4-way image classification set "achira_image_classify" from GitHub (heroorkrishna/achira_image_classify); label vocabulary: disc, gear, hexagon, square.

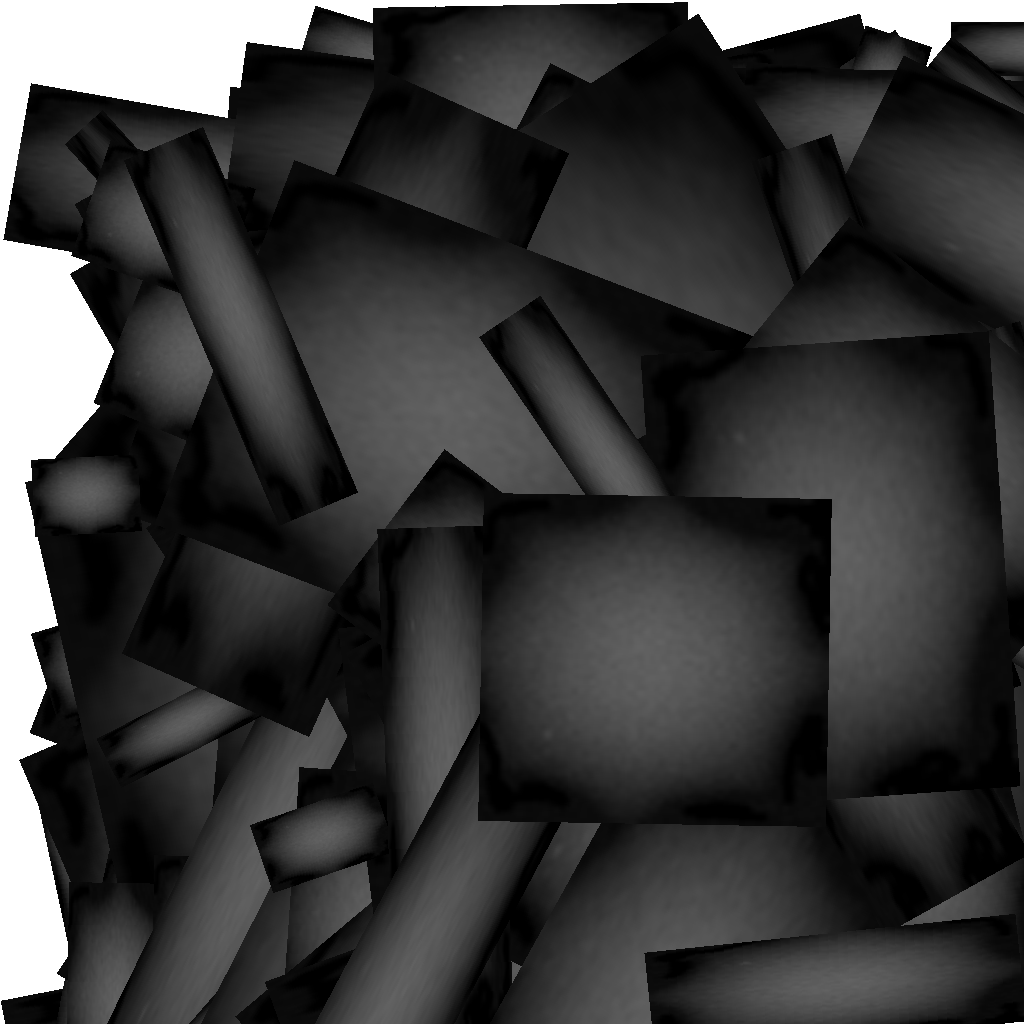
Label: gear

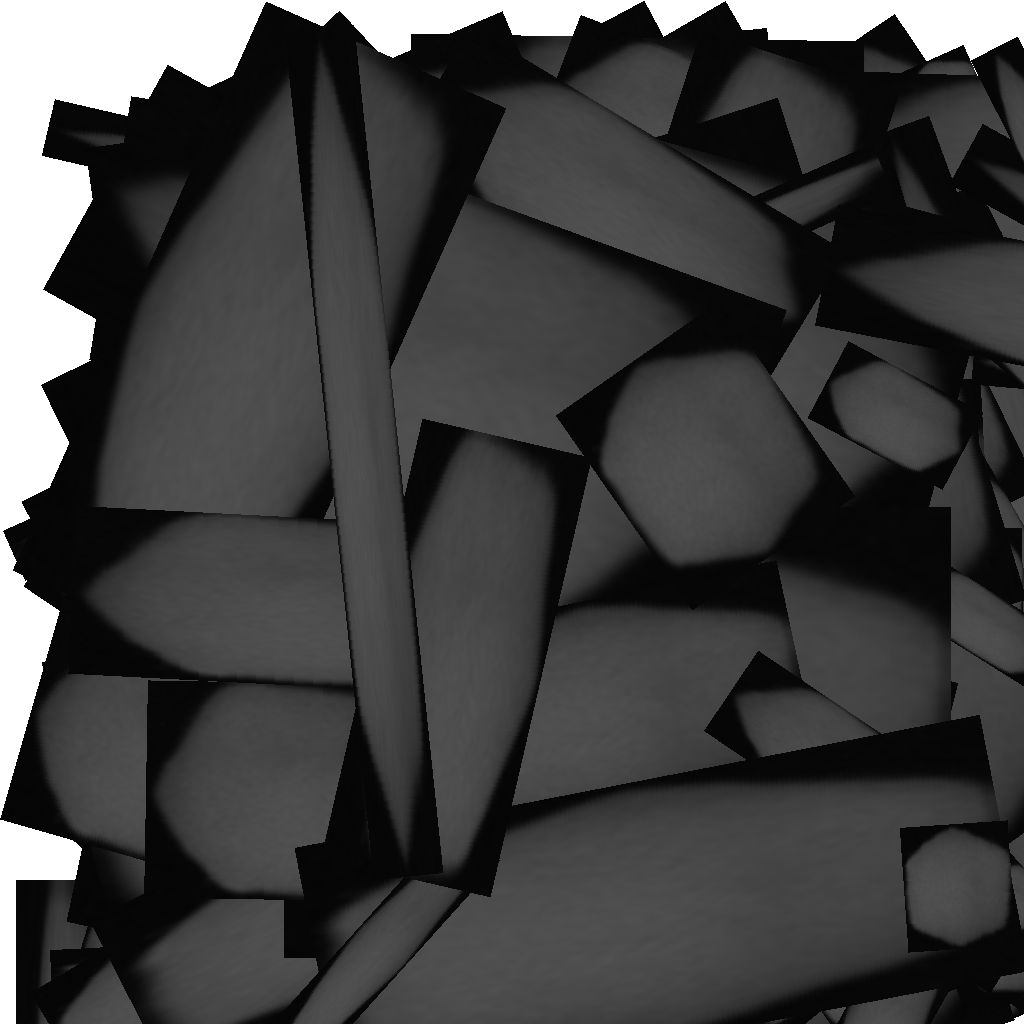
Label: hexagon

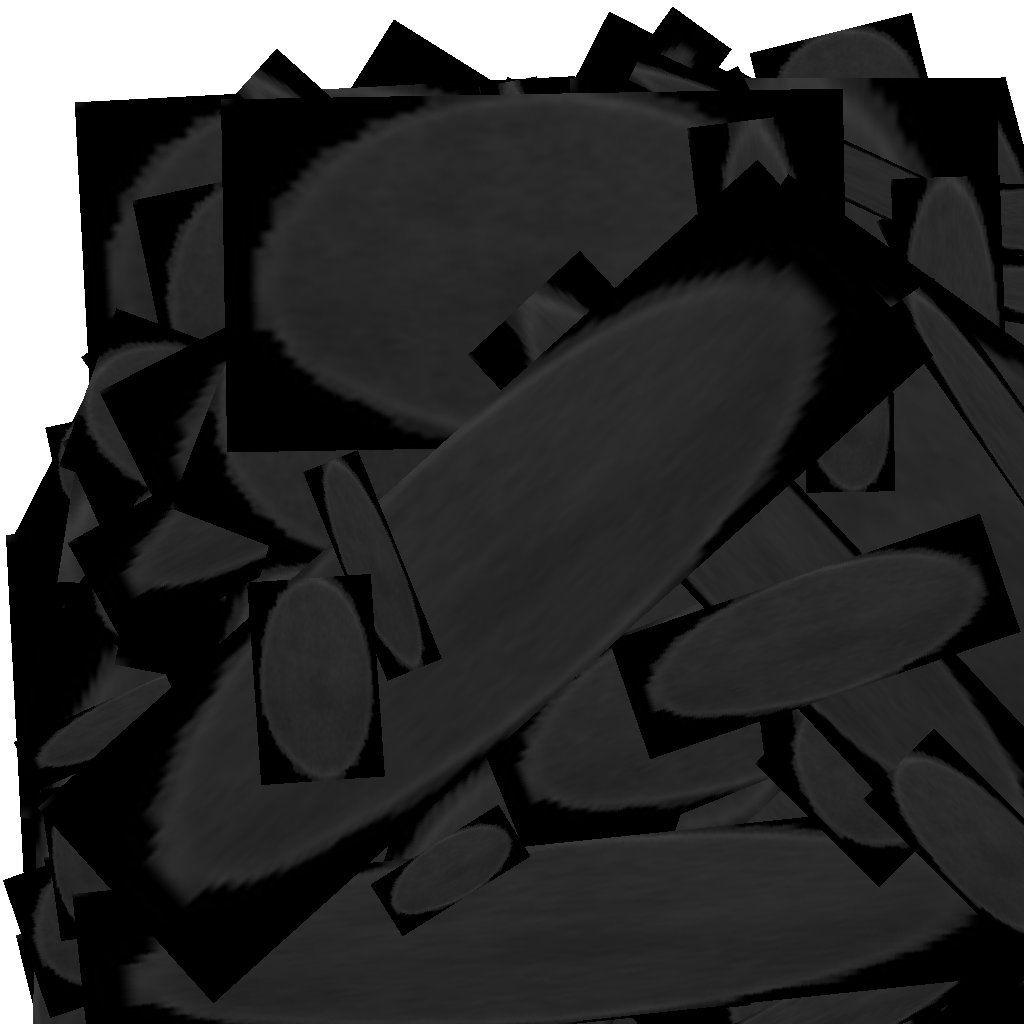
Label: disc

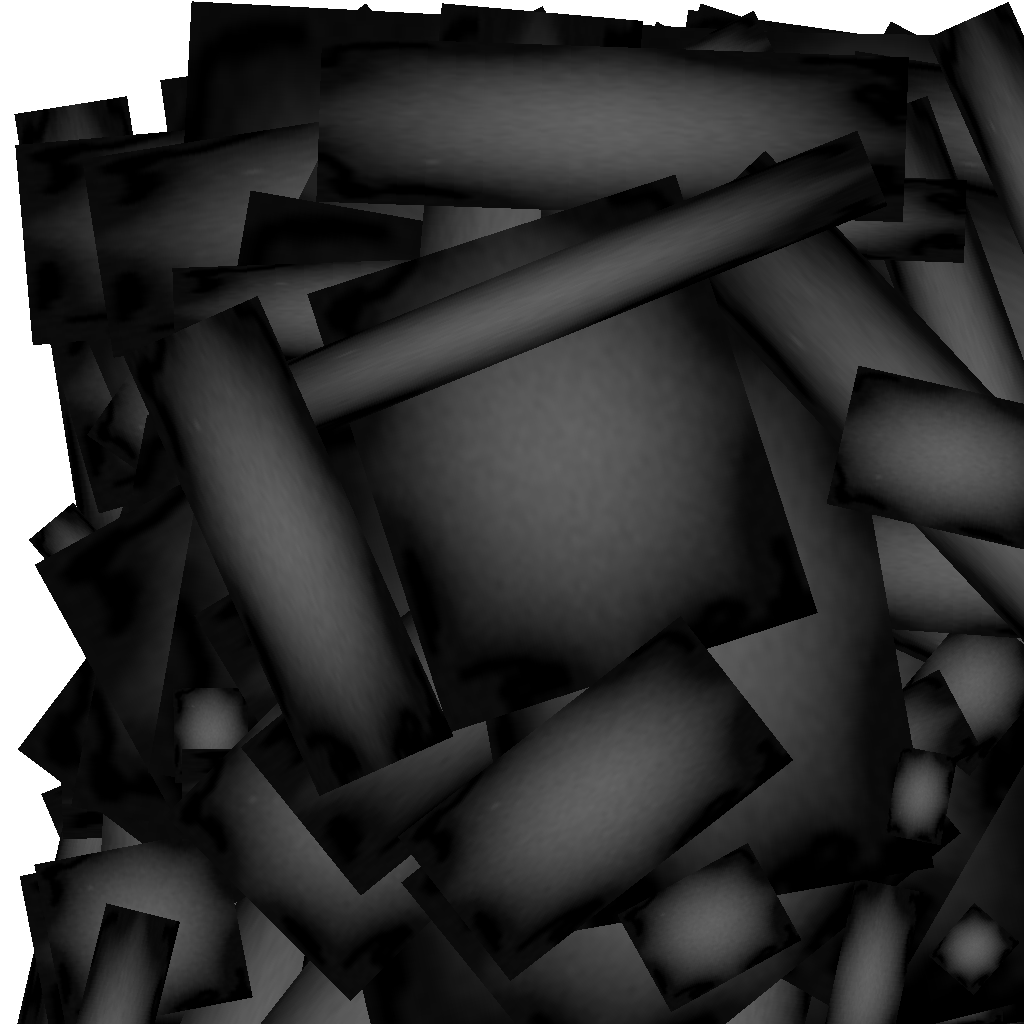
Label: gear

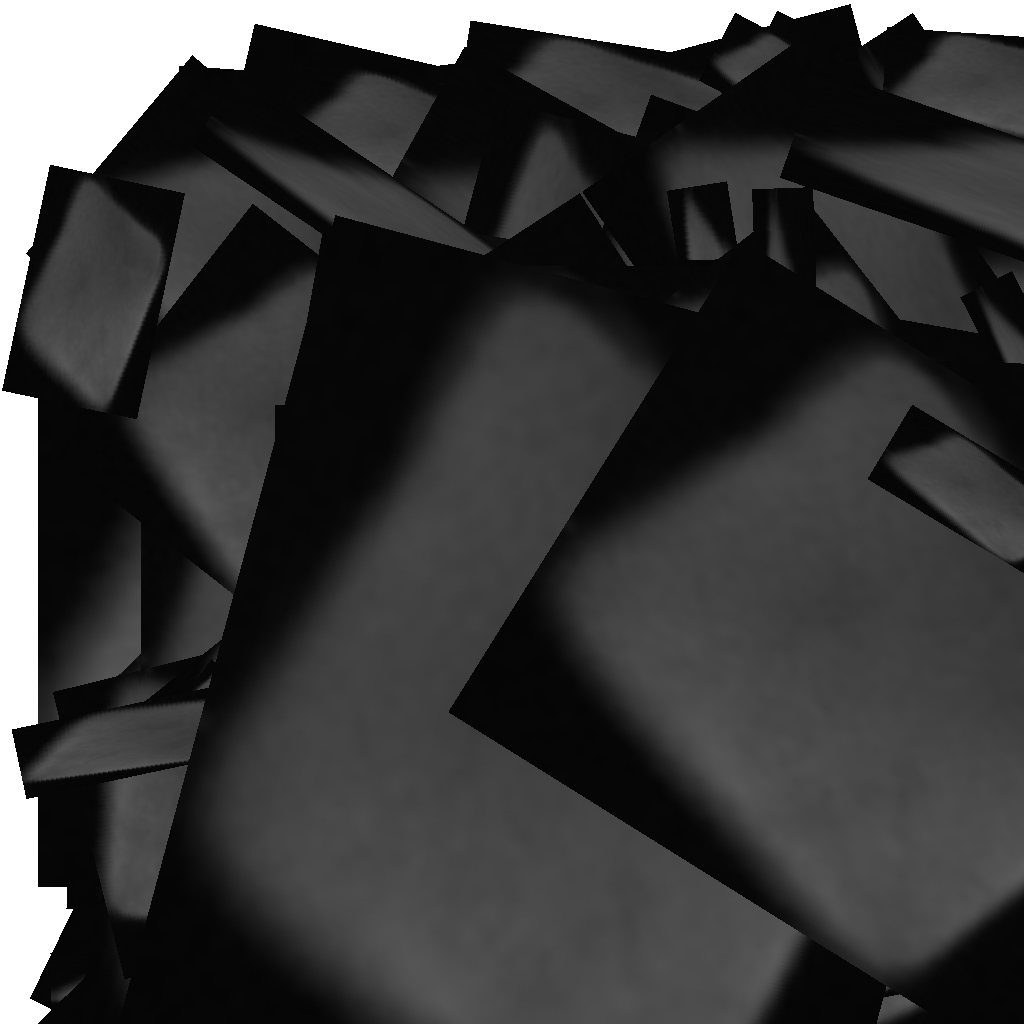
Label: square

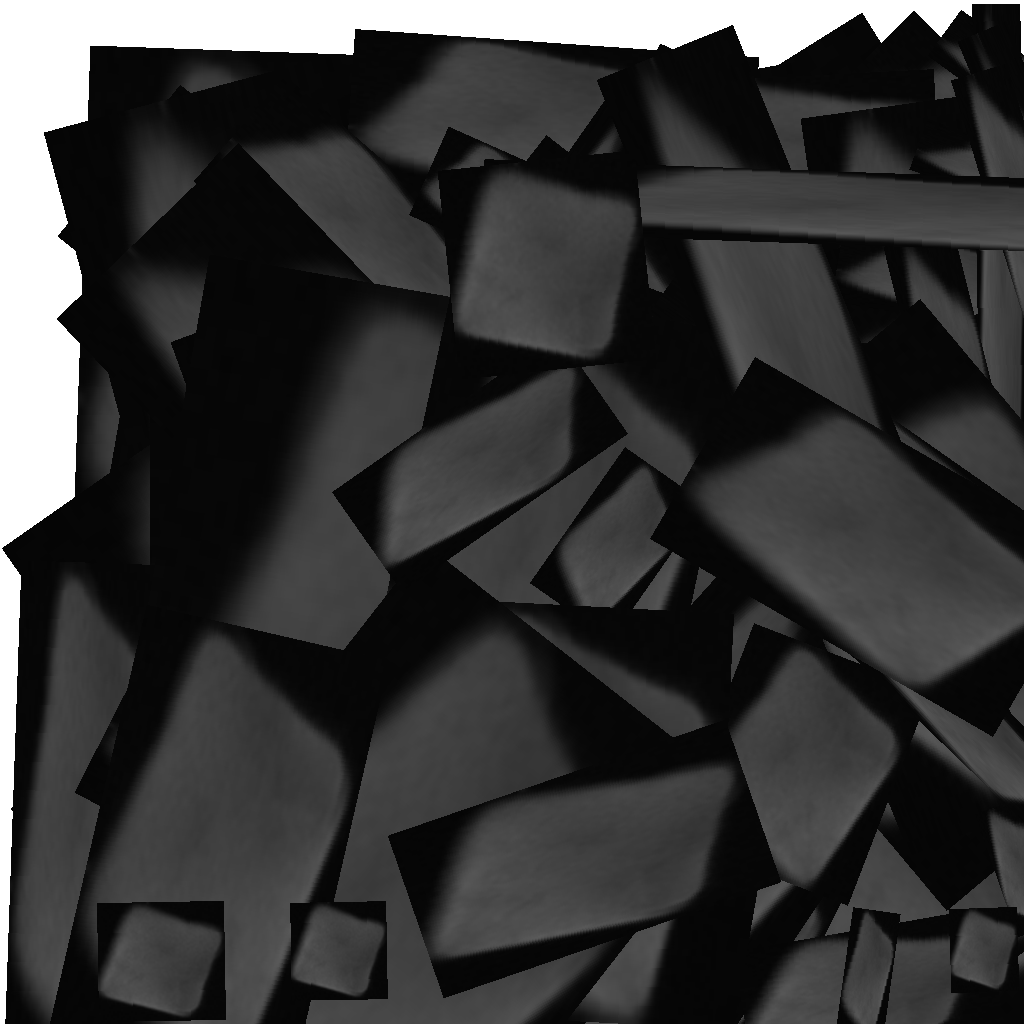
Label: square
